Run: headless pygame with SDL's dummy video driver; simulated clock (each Clock.tick advances the game by its frame time, no real sleeping); random seed 0; keys injected as events and as key.get_pressed() state; mouse plan: one left click at the window centre at the start of phase 2, then a move to the lower-right quarter at the start of phase 3.
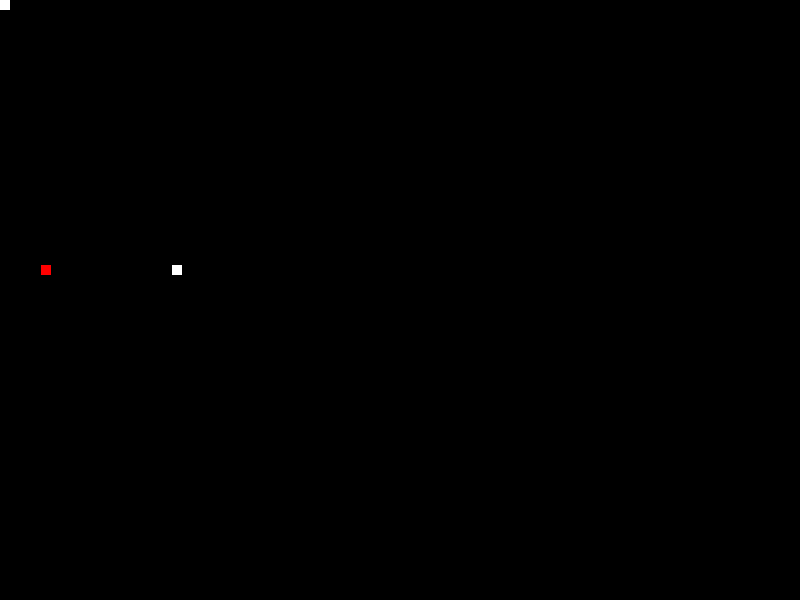
Frame 1 of 4 · flips 1–60 · no input
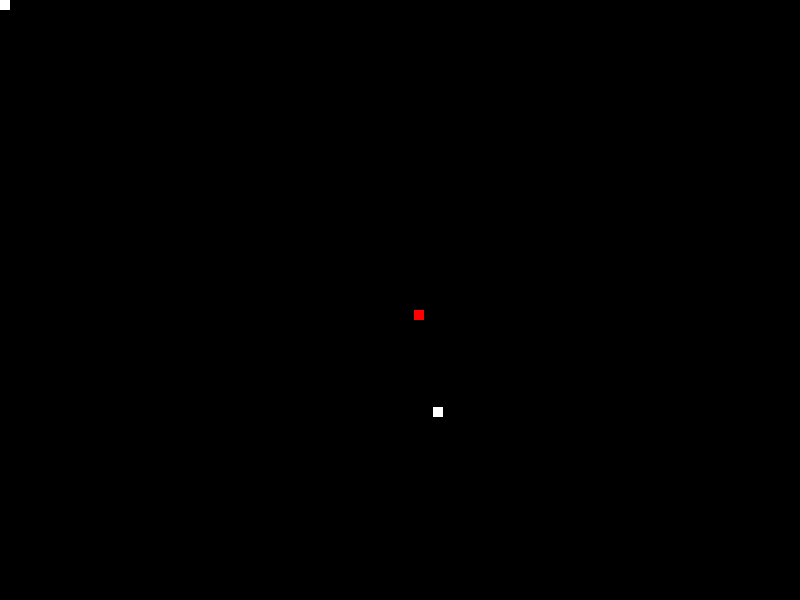
Frame 2 of 4 · flips 61–180 · clicked the window centre · tapped SPACE, RETURN · held RIGHT (→), D
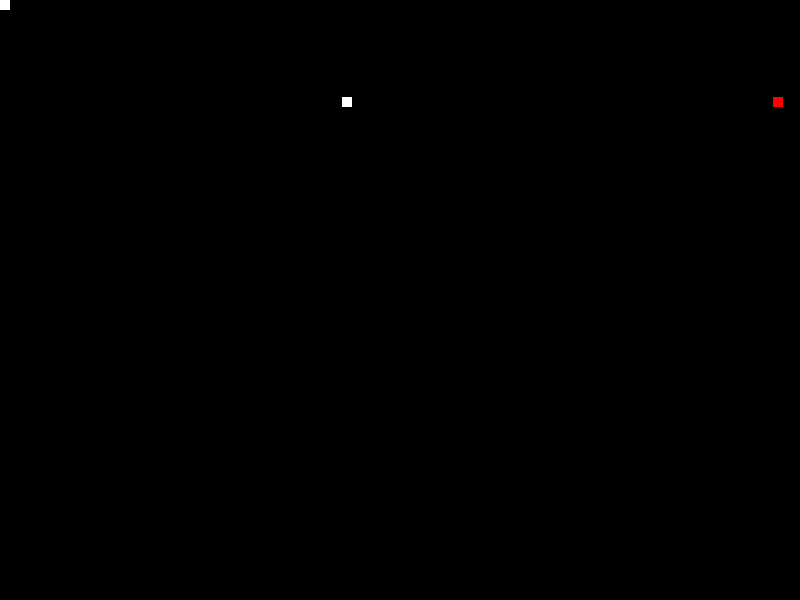
Frame 3 of 4 · flips 181–300 · moved the mouse to the lower-right quarter · held DOWN (↓), S
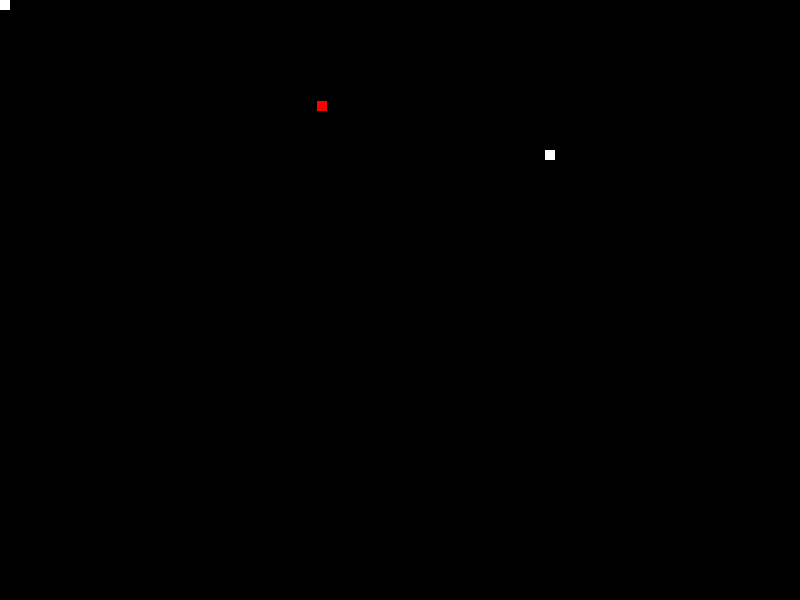
Frame 4 of 4 · flips 301–420 · held LEFT (←), A, UP (↑), W

The pygame program that drew these frames:

import pygame
import random

class gameObject:
    def __init__(self, size, position, display):
        self.size = size
        self.coords = position
        self.display = display

    def draw(self, globalOffset = (0, 0)):
        pygame.draw.rect(self.display, COLOR['WHITE'], [self.coords[0] + globalOffset[0], self.coords[1] + globalOffset[1], self.size[0], self.size[1]])

print(pygame.init()) ##(SUCCESS, FAILURE)

COLOR = {
    'WHITE' : (255, 255, 255),
    'BLACK' : (0, 0, 0),
    'RED' : (255, 0, 0),
    'GREEN' : (0, 255, 0),
    'BLUE' : (0, 0, 255)
    }

screenSize = [800, 600]

clock = pygame.time.Clock()

gameDisplay = pygame.display.set_mode(screenSize)
pygame.display.set_caption("Slither")

##Game Loop

gameExit = False

leadX = 300
leadY = 300

leadXChange = 0
leadYChange = 0

maxVelocity = 6

mouseLocation = (random.randint(0, 800), random.randint(0, 600))

mouseGlobal = (0, 0)
mousePosition = (0, 0)

globalOffset = (0, 0)
screenOffset = (0, 0)

drag = False
dragInitial = (0, 0)

A = gameObject((10, 10), (0, 0), gameDisplay)

while not gameExit:
    for event in pygame.event.get(): ##Event Handler
        #print(event)
        if event.type == pygame.QUIT:
            gameExit = True
            break
        if event.type == pygame.MOUSEMOTION:
            mousePosition = event.pos
            if not drag:
                mouseGlobal = (mousePosition[0] + globalOffset[0], mousePosition[1] + globalOffset[1])
            else:
                globalOffset = (globalOffset[0] + (mousePosition[0] - dragInitial[0]), globalOffset[1] + (mousePosition[1] - dragInitial[1]))
                dragInitial = mousePosition
        if event.type == pygame.MOUSEBUTTONDOWN:
            if event.button == 4:
                maxVelocity+=1
            elif event.button == 5:
                maxVelocity-=1
            if event.button == 2:
                drag = True
                dragInitial = mousePosition
        if event.type == pygame.MOUSEBUTTONUP: 
            if event.button == 2:
                drag = False
##            mouseLocation = event.pos
##        if event.type == pygame.MOUSEMOTION:
##            mouseLocation = event.pos
##        if event.type == pygame.KEYDOWN:
##            if event.key == pygame.K_LEFT:
##                leadXChange = -maxVelocity
##            elif event.key == pygame.K_RIGHT:
##                leadXChange = maxVelocity
##            elif event.key == pygame.K_UP:
##                leadYChange = -maxVelocity
##            elif event.key == pygame.K_DOWN:
##                leadYChange = maxVelocity
##
##        if event.type == pygame.KEYUP:
##            if event.key == pygame.K_LEFT or event.key == pygame.K_RIGHT:
##                leadXChange = 0
##            elif event.key == pygame.K_DOWN or event.key == pygame.K_UP:
##                leadYChange = 0
    
    #print(mouseGlobal, globalOffset)
    
    if mouseLocation[0] > leadX:
        if abs(mouseLocation[0] - leadX) > maxVelocity:
            leadXChange = maxVelocity
        else:
            leadXChange = abs(mouseLocation[0] - leadX)
    elif mouseLocation[0] < leadX:
        if abs(mouseLocation[0] - leadX) > maxVelocity:
            leadXChange = -maxVelocity
        else:
            leadXChange = -abs(mouseLocation[0] - leadX)
    else:
        leadXChange = 0

    if mouseLocation[1] > leadY:
        if abs(mouseLocation[1] - leadY) > maxVelocity:
            leadYChange = maxVelocity
        else:
            leadYChange = abs(mouseLocation[1] - leadY)
    elif mouseLocation[1] < leadY:
        if abs(mouseLocation[1] - leadY) > maxVelocity:
            leadYChange = -maxVelocity
        else:
            leadYChange = -abs(mouseLocation[1] - leadY)
    else:
        leadYChange = 0

    if mouseLocation == (leadX, leadY):
        mouseLocation = (random.randint(0, 800), random.randint(0, 600))

    #print (leadX, leadY, leadXChange, leadYChange, mouseLocation[0], mouseLocation[1])
    
    leadX += leadXChange
    leadY += leadYChange
    
    gameDisplay.fill(COLOR['BLACK'])

    pygame.draw.rect(gameDisplay, COLOR['RED'], [mouseLocation[0] + globalOffset[0], mouseLocation[1] + globalOffset[1], 10, 10])
    pygame.draw.rect(gameDisplay, COLOR['WHITE'], [leadX + globalOffset[0], leadY + globalOffset[1], 10, 10]) #(Display, Color, [X, Y, Width, Height])
    A.draw(globalOffset)
    #print(drag)
    
    pygame.display.update()

    clock.tick(60)

pygame.quit()

#quit()
        
